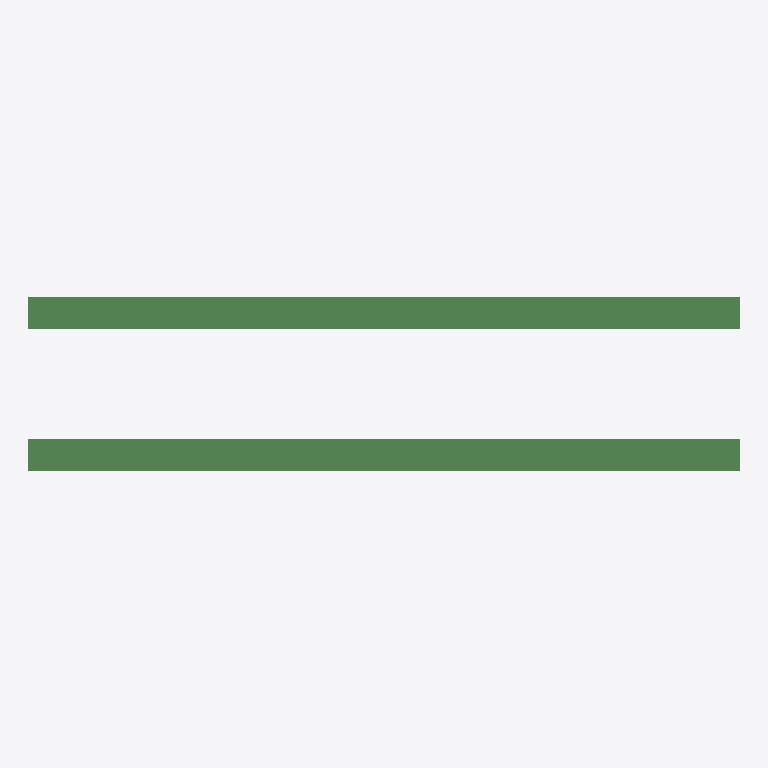
Plan cut of the same IFC building model at storey 'Level 1' (level 0.00 m, cut at 1.40 m), seen from above with north up, elements coloured by IFC class: 2 beams (green). No cut surface shows.
Extent 3.0 m × 0.7 m × 0.3 m (x, y, z). Storeys (1): Level 1 at 0.00 m. Elements (2): 2 IfcBeam.

HEADER;
FILE_DESCRIPTION(('ViewDefinition [DesignTransferView_V1.0]'),'2;1');
FILE_NAME('Beam_04.ifc','2021-09-10T11:31:33-05:00',(''),(''),'IfcOpenShell 0.6.0b0','BlenderBIM 0.0.210903','');
FILE_SCHEMA(('IFC4'));
ENDSEC;
DATA;
#115=IFCPROJECT('2SeT7NOnP1DRqFC78gwjjR',#42,'Project Number',$,$,'Project Name','Project Status',(#106),#101);
#379=IFCSITE('2SeT7NOnP1DRqFC78gwjjP',#42,'Default',$,$,#376,$,$,.ELEMENT.,(42,21,30,344238),(-71,-3,-35,-194702),0.0,$,$);
#130=IFCBUILDING('2SeT7NOnP1DRqFC78gwjjQ',#42,'',$,$,#33,$,'',.ELEMENT.,$,$,$);
#143=IFCBUILDINGSTOREY('2SeT7NOnP1DRqFC7BL5IN8',#42,'Level 1',$,'Level:Story Level',#141,$,'Level 1',.ELEMENT.,0.0);
#258=IFCBEAM('3OJt8Vvk9E7P9c2HNulYRQ',#42,'Timber:6x12:153802',$,'Timber:6x12',#257,#248,'153802',.NOTDEFINED.);
#346=IFCBEAM('08TGVaztX1h8ThqmSL3zeM',#42,'Timber:6x12:153917',$,'Timber:6x12',#345,#338,'153917',.NOTDEFINED.);
ENDSEC;
